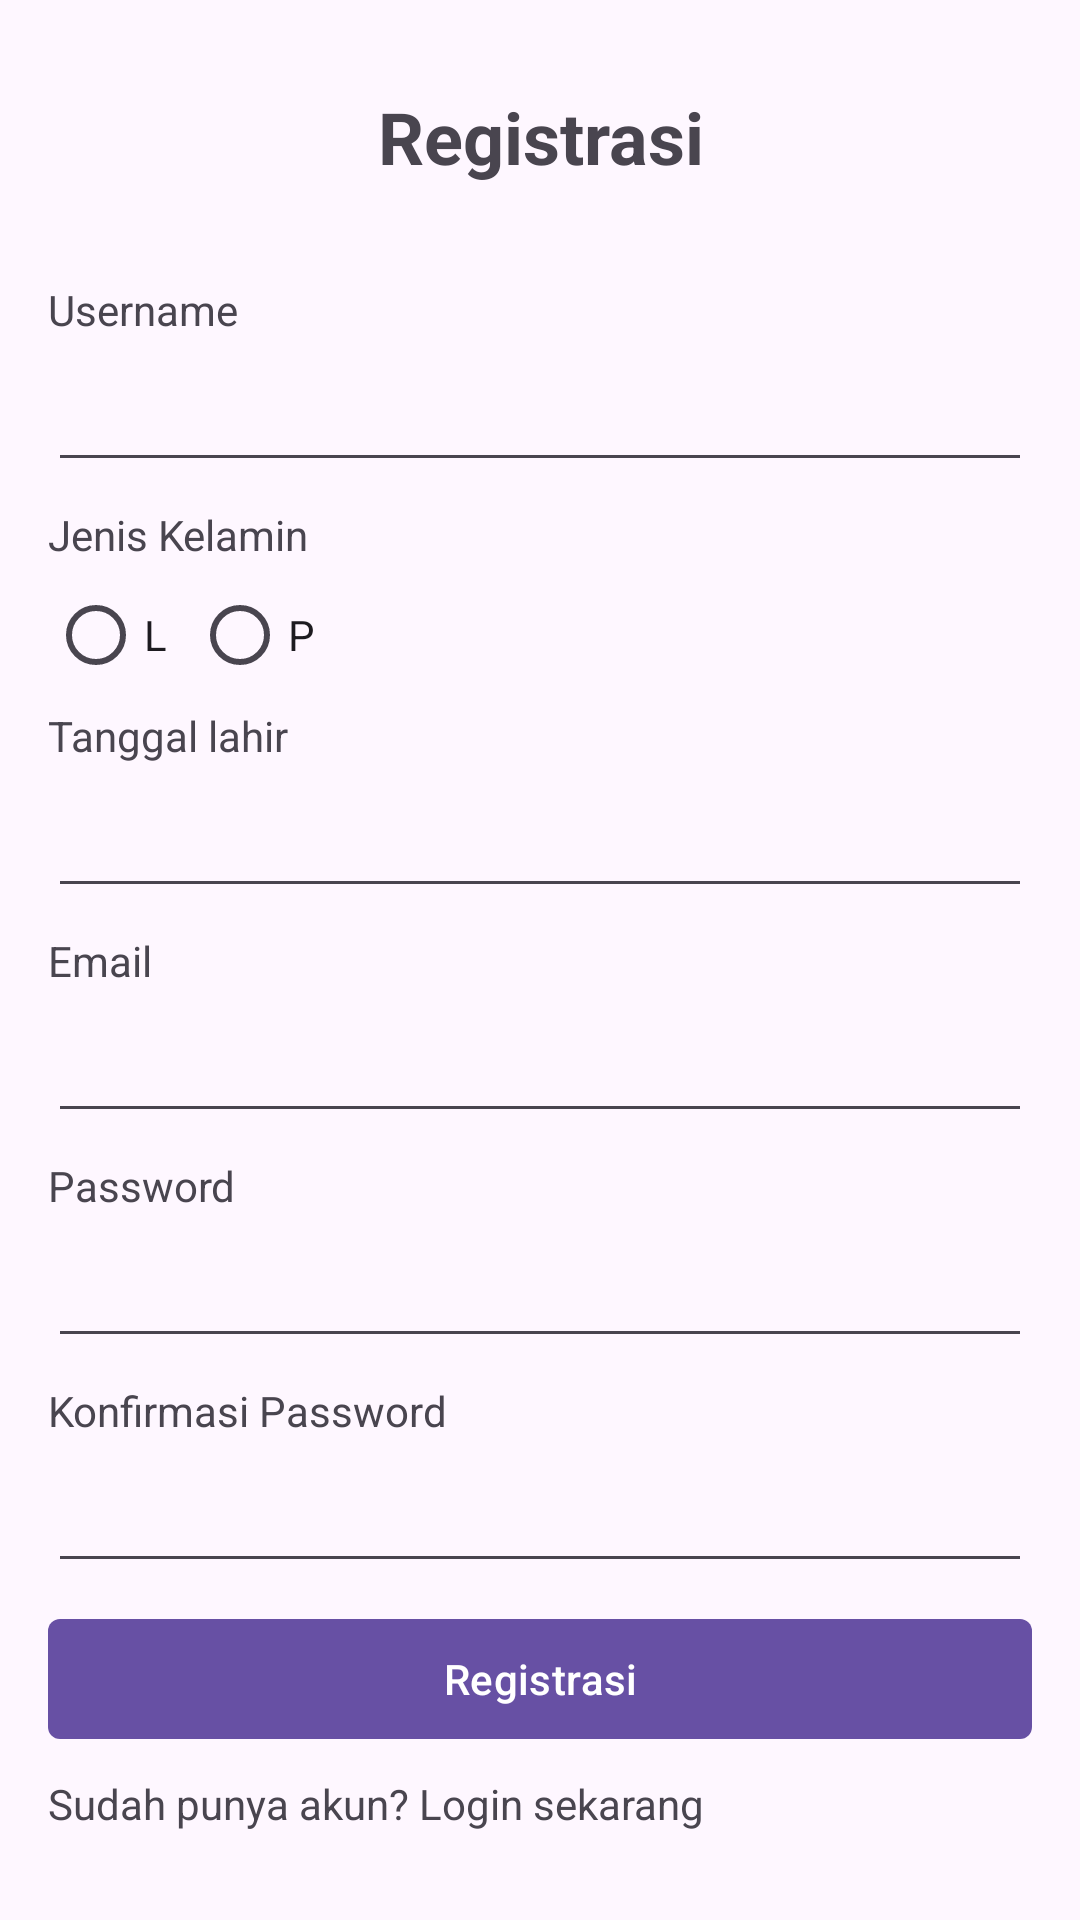

This screen was rendered from an Android layout file. Write that file and the resources it references.
<!-- AndroidManifest.xml: application theme Theme.BPJournal -->
<!-- res/layout/activity_regisrasi.xml -->
<?xml version="1.0" encoding="utf-8"?>
<androidx.constraintlayout.widget.ConstraintLayout xmlns:android="http://schemas.android.com/apk/res/android"
    xmlns:app="http://schemas.android.com/apk/res-auto"
    xmlns:tools="http://schemas.android.com/tools"
    android:id="@+id/main"
    android:layout_width="match_parent"
    android:layout_height="match_parent"
    tools:context=".ui.RegistrasiActivity">

    <LinearLayout
        app:layout_constraintTop_toTopOf="parent"
        app:layout_constraintBottom_toBottomOf="parent"
        android:layout_width="match_parent"
        android:layout_height="wrap_content"
        android:orientation="vertical"
        android:paddingStart="16dp"
        android:paddingEnd="16dp">
        <TextView
            android:layout_width="match_parent"
            android:layout_height="wrap_content"
            android:text="Registrasi"
            android:textSize="24dp"
            android:textAlignment="center"
            android:textStyle="bold"
            android:layout_marginBottom="32dp"/>

        <TextView
            android:layout_width="wrap_content"
            android:layout_height="wrap_content"
            android:text="Username"/>

        <EditText
            android:id="@+id/et_username"
            android:layout_width="match_parent"
            android:layout_height="48dp"
            android:layout_marginBottom="8dp"/>

        <TextView
            android:layout_width="wrap_content"
            android:layout_height="wrap_content"
            android:text="Jenis Kelamin"/>

        <RadioGroup
            android:id="@+id/rg_gender"
            android:layout_width="wrap_content"
            android:layout_height="wrap_content"
            android:orientation='horizontal'>

            <RadioButton
                android:id="@+id/rb_male"
                android:layout_width="wrap_content"
                android:layout_height="wrap_content"
                android:text="L" />

            <RadioButton
                android:id="@+id/rb_female"
                android:layout_width="wrap_content"
                android:layout_height="wrap_content"
                android:text="P" />
        </RadioGroup>

        <TextView
            android:layout_width="wrap_content"
            android:layout_height="wrap_content"
            android:text="Tanggal lahir"/>

        <EditText
            android:id="@+id/et_dob"
            android:layout_width="match_parent"
            android:layout_height="48dp"
            android:layout_marginBottom="8dp"
            android:textIsSelectable="true"
            android:focusable="false"/>

        <TextView
            android:layout_width="wrap_content"
            android:layout_height="wrap_content"
            android:text="Email"/>

        <EditText
            android:id="@+id/et_email"
            android:layout_width="match_parent"
            android:layout_height="48dp"
            android:layout_marginBottom="8dp"/>

        <TextView
            android:layout_width="wrap_content"
            android:layout_height="wrap_content"
            android:text="Password"/>

        <EditText
            android:id="@+id/et_password"
            android:layout_width="match_parent"
            android:layout_height="48dp"
            android:inputType="textPassword"
            android:layout_marginBottom="8dp"/>

        <TextView
            android:layout_width="wrap_content"
            android:layout_height="wrap_content"
            android:text="Konfirmasi Password"/>

        <EditText
            android:id="@+id/et_confirm_password"
            android:layout_width="match_parent"
            android:layout_height="48dp"
            android:inputType="textPassword"
            android:layout_marginBottom="8dp"/>

        <com.google.android.material.button.MaterialButton
            android:id="@+id/btn_registrasi"
            android:layout_width="match_parent"
            android:layout_height="48dp"
            android:layout_marginBottom="8dp"
            android:text="Registrasi"
            app:cornerRadius="4dp"/>

        <TextView
            android:id="@+id/tv_login"
            android:layout_width="wrap_content"
            android:layout_height="wrap_content"
            android:text="Sudah punya akun? Login sekarang"/>
    </LinearLayout>

</androidx.constraintlayout.widget.ConstraintLayout>
<!-- resources referenced by this layout -->
<resources>
  <style name="Theme.BPJournal" parent="Base.Theme.BPJournal" />
  <style name="Base.Theme.BPJournal" parent="Theme.Material3.DayNight.NoActionBar">
          
          
      </style>
</resources>
